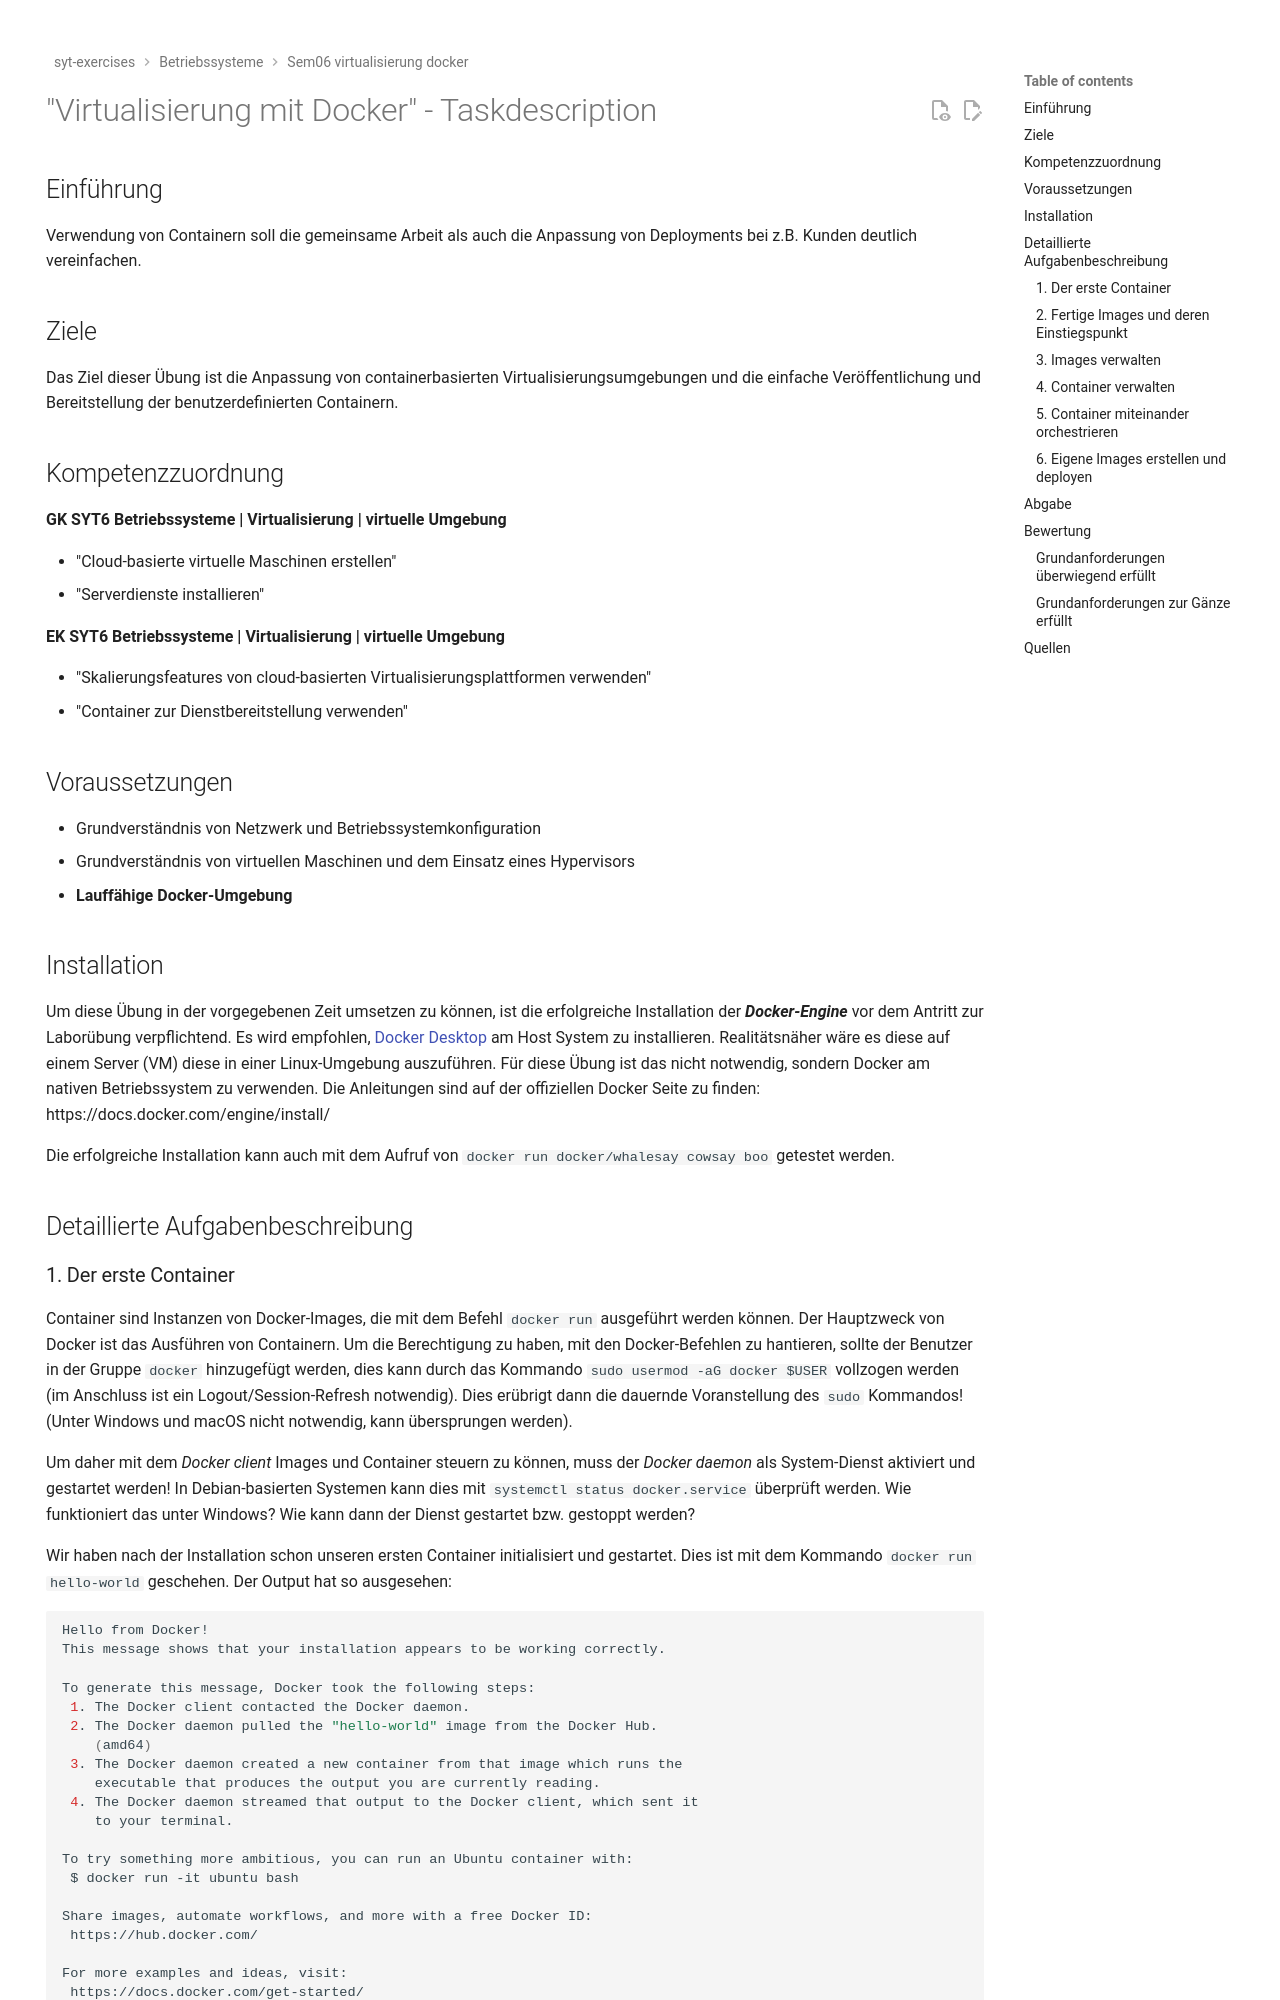

repository: TGM-HIT/syt-exercises · page: betriebssysteme_/sem06_virtualisierung_docker/TASK lab/index.html · generator: mkdocs

---
hide:
  - navigation
---

# "Virtualisierung mit Docker" - Taskdescription

## Einführung

Verwendung von Containern soll die gemeinsame Arbeit als auch die Anpassung von Deployments bei z.B. Kunden deutlich vereinfachen.

## Ziele

Das Ziel dieser Übung ist die Anpassung von containerbasierten Virtualisierungsumgebungen und die einfache Veröffentlichung und Bereitstellung der benutzerdefinierten Containern.

## Kompetenzzuordnung

**GK SYT6 Betriebssysteme | Virtualisierung | virtuelle Umgebung**  

* "Cloud-basierte virtuelle Maschinen erstellen"  
* "Serverdienste installieren"

**EK SYT6 Betriebssysteme | Virtualisierung | virtuelle Umgebung**  

* "Skalierungsfeatures von cloud-basierten Virtualisierungsplattformen verwenden"
* "Container zur Dienstbereitstellung verwenden"

## Voraussetzungen
* Grundverständnis von Netzwerk und Betriebssystemkonfiguration
* Grundverständnis von virtuellen Maschinen und dem Einsatz eines Hypervisors
* **Lauffähige Docker-Umgebung**

## Installation
Um diese Übung in der vorgegebenen Zeit umsetzen zu können, ist die erfolgreiche Installation der _**Docker-Engine**_ vor dem Antritt zur Laborübung verpflichtend. Es wird empfohlen, [Docker Desktop](https://www.docker.com/products/docker-desktop/) am Host System zu installieren. Realitätsnäher wäre es diese auf einem Server (VM) diese in einer Linux-Umgebung auszuführen. Für diese Übung ist das nicht notwendig, sondern Docker am nativen Betriebssystem zu verwenden.
Die Anleitungen sind auf der offiziellen Docker Seite zu finden: https://docs.docker.com/engine/install/

Die erfolgreiche Installation kann auch mit dem Aufruf von `docker run docker/whalesay cowsay boo` getestet werden.

## Detaillierte Aufgabenbeschreibung
### 1. Der erste Container
Container sind Instanzen von Docker-Images, die mit dem Befehl `docker run` ausgeführt werden können. Der Hauptzweck von Docker ist das Ausführen von Containern.
Um die Berechtigung zu haben, mit den Docker-Befehlen zu hantieren, sollte der Benutzer in der Gruppe `docker` hinzugefügt werden, dies kann durch das Kommando `sudo usermod -aG docker $USER` vollzogen werden (im Anschluss ist ein Logout/Session-Refresh notwendig). Dies erübrigt dann die dauernde Voranstellung des `sudo` Kommandos! (Unter Windows und macOS nicht notwendig, kann übersprungen werden).

Um daher mit dem _Docker client_ Images und Container steuern zu können, muss der _Docker daemon_ als System-Dienst aktiviert und gestartet werden! In Debian-basierten Systemen kann dies mit `systemctl status docker.service` überprüft werden. Wie funktioniert das unter Windows? Wie kann dann der Dienst gestartet bzw. gestoppt werden?

Wir haben nach der Installation schon unseren ersten Container initialisiert und gestartet. Dies ist mit dem Kommando `docker run hello-world` geschehen. Der Output hat so ausgesehen:

```bash
Hello from Docker!
This message shows that your installation appears to be working correctly.

To generate this message, Docker took the following steps:
 1. The Docker client contacted the Docker daemon.
 2. The Docker daemon pulled the "hello-world" image from the Docker Hub.
    (amd64)
 3. The Docker daemon created a new container from that image which runs the
    executable that produces the output you are currently reading.
 4. The Docker daemon streamed that output to the Docker client, which sent it
    to your terminal.

To try something more ambitious, you can run an Ubuntu container with:
 $ docker run -it ubuntu bash

Share images, automate workflows, and more with a free Docker ID:
 https://hub.docker.com/

For more examples and ideas, visit:
 https://docs.docker.com/get-started/
```

Liste dir nun alle aktiven und passiven Container in deinem System mit dem Befehl `docker ps -a` auf und analysiere den Output!

### 2. Fertige Images und deren Einstiegspunkt
Wir wollen nun einfach und schnell einen Blog deployen. [Ghost](https://hub.docker.com/_/ghost) bietet sich dafür geradezu an! Auf der _Docker Hub_ Seite sehen wir eine einfache Möglichkeit zum Starten des Blogs:

`docker run -d --name some-ghost -e NODE_ENV=development -e url=http://localhost:3001 -p 3001:2368 ghost:latest`

Was bedeutet der Befehl und dessen Einzelteile? Aber viel schöner ist eigentlich der Outcome des Befehls, öffne deinen Browser und klick auf [http://localhost:3001](http://localhost:3001)! Ließ dir die [Ghost Documentation auf Docker Hub](https://hub.docker.com/_/ghost) durch und finde heraus, wie man auf das Admin Backend kommt. Publishe einen neuen Artikel auf deinem Ghost Blog!
